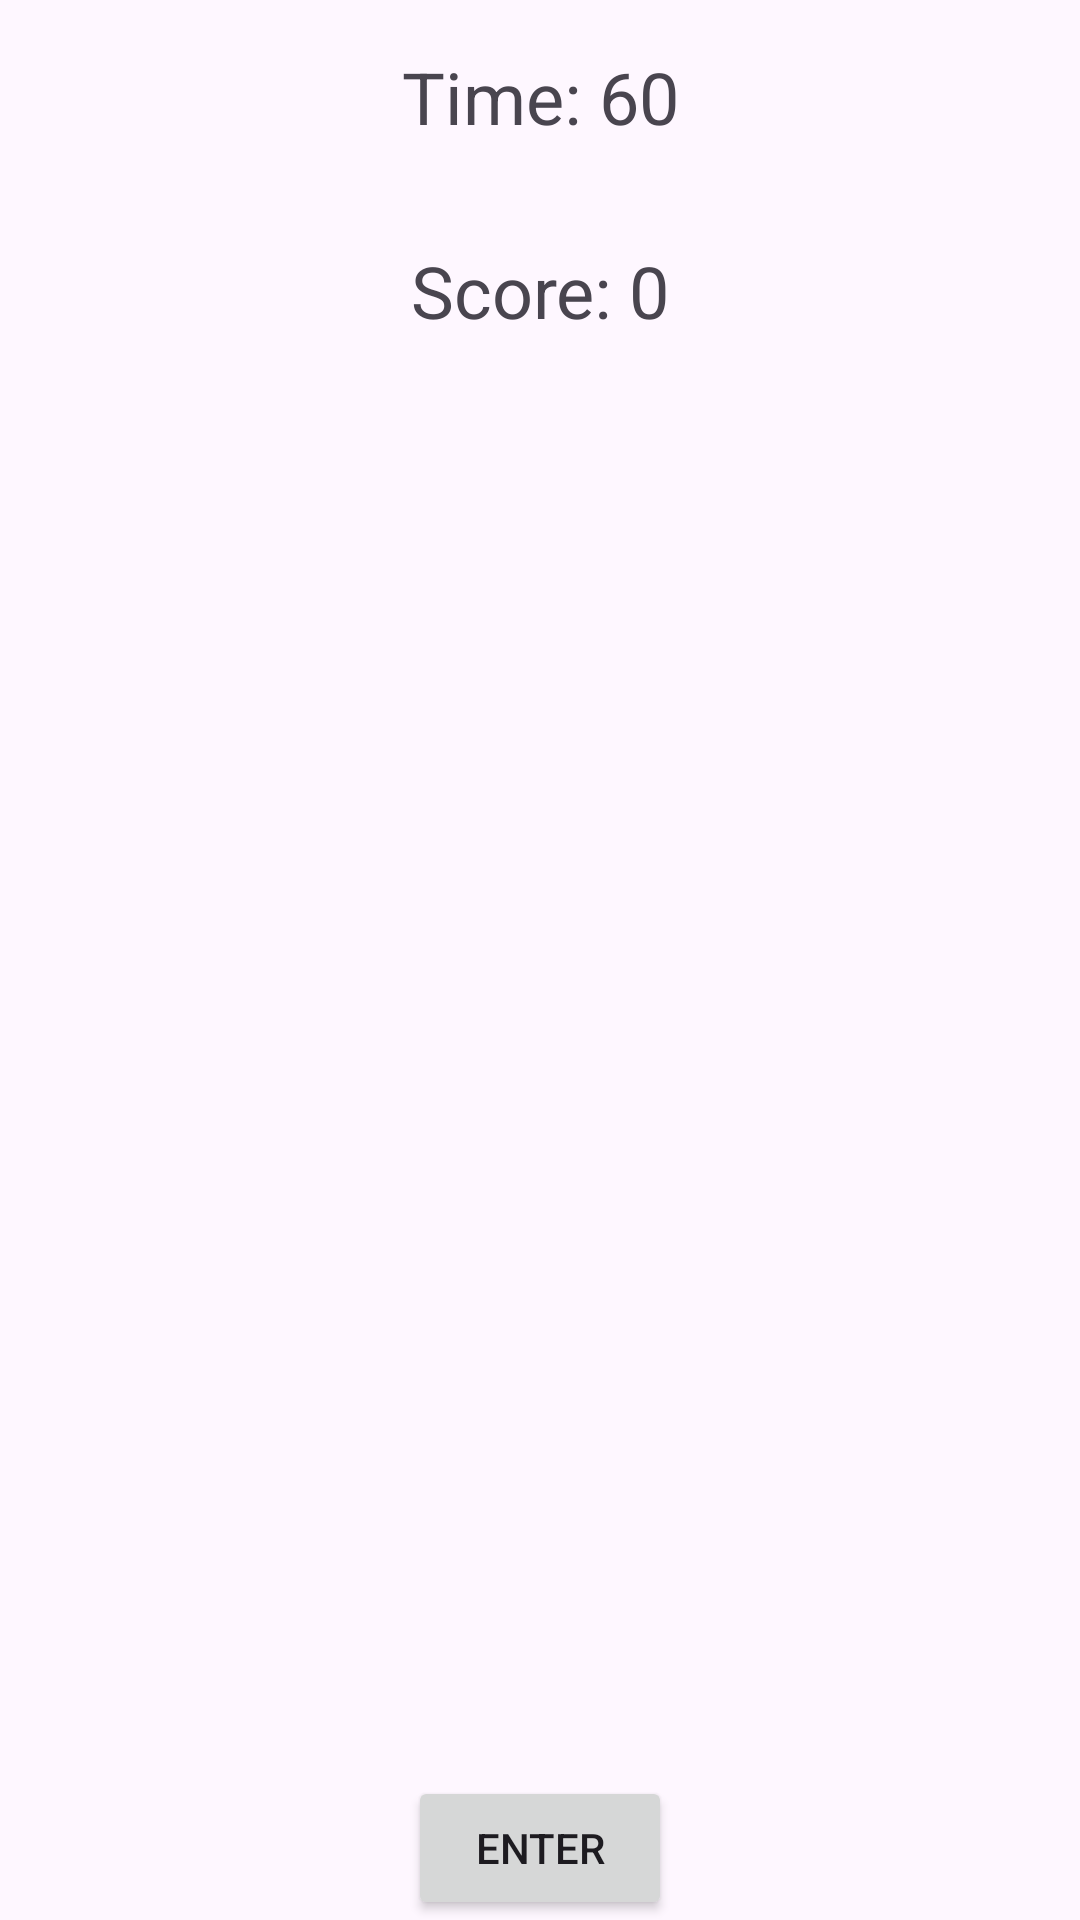

Android layout source for this screen:
<!-- AndroidManifest.xml: application theme Theme.Magic_Garden -->
<!-- res/layout/activity_main.xml -->
<?xml version="1.0" encoding="utf-8"?>
<androidx.constraintlayout.widget.ConstraintLayout xmlns:android="http://schemas.android.com/apk/res/android"
    xmlns:app="http://schemas.android.com/apk/res-auto"
    xmlns:tools="http://schemas.android.com/tools"
    android:id="@+id/main"
    android:layout_width="match_parent"
    android:layout_height="match_parent"
    tools:context=".MainActivity">

    <TextView
        android:id="@+id/timerTextView"
        android:layout_width="wrap_content"
        android:layout_height="wrap_content"
        android:textSize="24sp"
        android:text="Time: 60"
        app:layout_constraintTop_toTopOf="parent"
        app:layout_constraintStart_toStartOf="parent"
        app:layout_constraintEnd_toEndOf="parent"
        android:layout_marginTop="16dp" />

    <TextView
        android:id="@+id/currentWordTextView"
        android:layout_width="wrap_content"
        android:layout_height="wrap_content"
        android:textSize="24sp"
        app:layout_constraintTop_toBottomOf="@id/timerTextView"
        app:layout_constraintStart_toStartOf="parent"
        app:layout_constraintEnd_toEndOf="parent" />

    <TextView
        android:id="@+id/scoreTextView"
        android:layout_width="wrap_content"
        android:layout_height="wrap_content"
        android:text="Score: 0"
        android:textSize="24sp"
        app:layout_constraintTop_toBottomOf="@+id/currentWordTextView"
        app:layout_constraintStart_toStartOf="parent"
        app:layout_constraintEnd_toEndOf="parent" />

    <GridLayout
        android:id="@+id/gridLayout"
        android:layout_width="wrap_content"
        android:layout_height="wrap_content"
        android:rowCount="5"
        android:columnCount="5"
        app:layout_constraintTop_toBottomOf="@id/scoreTextView"
        app:layout_constraintStart_toStartOf="parent"
        app:layout_constraintEnd_toEndOf="parent" />

    <Button
        android:id="@+id/enterButton"
        android:layout_width="wrap_content"
        android:layout_height="wrap_content"
        android:text="Enter"
        app:layout_constraintBottom_toBottomOf="parent"
        app:layout_constraintStart_toStartOf="parent"
        app:layout_constraintEnd_toEndOf="parent" />

</androidx.constraintlayout.widget.ConstraintLayout>
<!-- resources referenced by this layout -->
<resources>
  <style name="Theme.Magic_Garden" parent="Base.Theme.Magic_Garden" />
  <style name="Base.Theme.Magic_Garden" parent="Theme.Material3.DayNight.NoActionBar">
          
          
      </style>
</resources>
